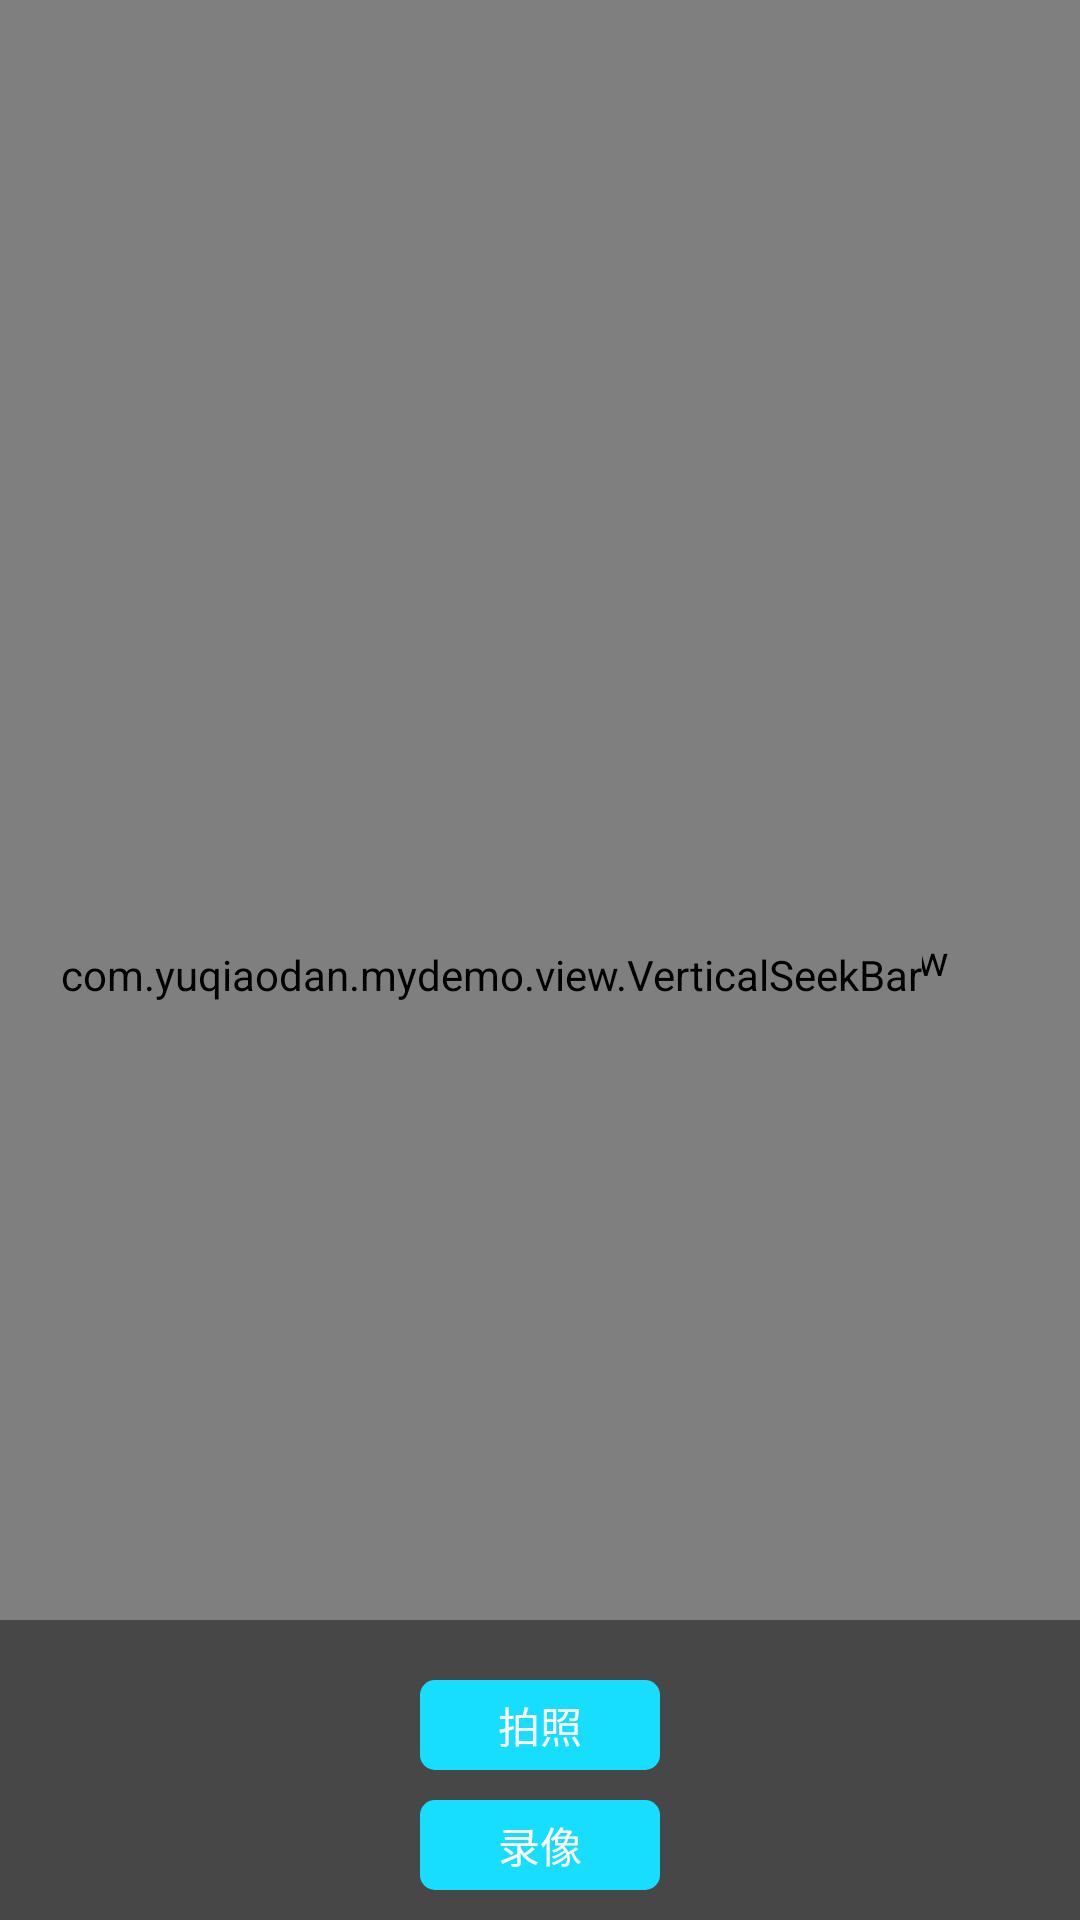

This screen was rendered from an Android layout file. Write that file and the resources it references.
<!-- AndroidManifest.xml: application theme Theme.MyDemo -->
<!-- res/layout/activity_camera.xml -->
<?xml version="1.0" encoding="utf-8"?>
<androidx.constraintlayout.widget.ConstraintLayout xmlns:android="http://schemas.android.com/apk/res/android"
    xmlns:app="http://schemas.android.com/apk/res-auto"
    xmlns:tools="http://schemas.android.com/tools"
    android:layout_width="match_parent"
    android:layout_height="match_parent"
    tools:context=".ui.home.CameraActivity">

    <com.otaliastudios.cameraview.CameraView
        android:id="@+id/view_camera"
        android:layout_width="0dp"
        android:layout_height="0dp"
        app:layout_constraintBottom_toBottomOf="parent"
        app:layout_constraintEnd_toEndOf="parent"
        app:layout_constraintStart_toStartOf="parent"
        app:layout_constraintTop_toTopOf="parent" />

    <com.example.mydemo.view.VerticalSeekBar
        android:id="@+id/seekbar"
        android:layout_width="wrap_content"
        android:layout_height="400dp"
        android:layout_marginHorizontal="20dp"
        android:layout_marginTop="10dp"
        android:max="100"
        android:maxHeight="5dp"
        android:progressDrawable="@drawable/seek_bar_progress"
        android:thumb="@mipmap/icon_buoy"
        app:layout_constraintBottom_toBottomOf="parent"
        app:layout_constraintStart_toStartOf="parent"
        app:layout_constraintTop_toTopOf="parent" />

    <LinearLayout
        android:layout_width="0dp"
        android:layout_height="wrap_content"
        android:background="#70000000"
        android:gravity="center_horizontal"
        android:orientation="vertical"
        android:padding="10dp"
        app:layout_constraintBottom_toBottomOf="parent"
        app:layout_constraintEnd_toEndOf="parent"
        app:layout_constraintStart_toStartOf="parent">


        <TextView
            android:layout_width="80dp"
            android:layout_height="30dp"
            android:layout_marginTop="10dp"
            android:background="@drawable/bg_common_btn"
            android:gravity="center"
            android:text="拍照"
            android:textColor="@color/white"
            app:layout_constraintBottom_toBottomOf="parent"
            app:layout_constraintEnd_toEndOf="parent"
            app:layout_constraintStart_toStartOf="parent"
            app:layout_constraintTop_toTopOf="parent" />

        <TextView
            android:layout_width="80dp"
            android:layout_height="30dp"
            android:layout_marginTop="10dp"
            android:background="@drawable/bg_common_btn"
            android:gravity="center"
            android:text="录像"
            android:textColor="@color/white"
            app:layout_constraintBottom_toBottomOf="parent"
            app:layout_constraintEnd_toEndOf="parent"
            app:layout_constraintStart_toStartOf="parent"
            app:layout_constraintTop_toTopOf="parent" />


    </LinearLayout>

</androidx.constraintlayout.widget.ConstraintLayout>
<!-- resources referenced by this layout -->
<resources>
  <color name="white">#FFFFFFFF</color>
  <!-- drawable bg_common_btn (drawable) -->
  <?xml version="1.0" encoding="utf-8"?>
  <shape xmlns:android="http://schemas.android.com/apk/res/android">
      <corners android:radius="5dp" />
      <solid android:color="#17DEFF"/>
  </shape>
  <!-- drawable seek_bar_progress (drawable) -->
  <?xml version="1.0" encoding="utf-8"?>
  <layer-list xmlns:android="http://schemas.android.com/apk/res/android">
  
      
      <item android:id="@android:id/background">
          <shape>
              <corners android:radius="5dp" />
              <solid android:color="#7F000000"/>
          </shape>
      </item>
      
      <item android:id="@android:id/progress">
          <clip>
              <shape>
                  <corners android:radius="5dp"/>
                  <solid android:color="#FFB551"/>
              </shape>
          </clip>
      </item>
  </layer-list>
  <!-- mipmap icon_buoy: png bitmap (mipmap-xxhdpi, 473 bytes) -->
  <style name="Theme.MyDemo" parent="Theme.AppCompat.Light.NoActionBar">
          
          <item name="colorPrimary">@color/purple_500</item>
          <item name="colorPrimaryVariant">@color/purple_700</item>
          <item name="colorOnPrimary">@color/white</item>
          
          <item name="colorSecondary">@color/teal_200</item>
          <item name="colorSecondaryVariant">@color/teal_700</item>
          <item name="colorOnSecondary">@color/black</item>
          
          <item name="android:statusBarColor" tools:targetApi="l">?attr/colorPrimaryVariant</item>
          
      </style>
  <color name="purple_500">#FF6200EE</color>
  <color name="purple_700">#FF3700B3</color>
  <color name="teal_200">#FF03DAC5</color>
  <color name="teal_700">#FF018786</color>
  <color name="black">#FF000000</color>
</resources>
